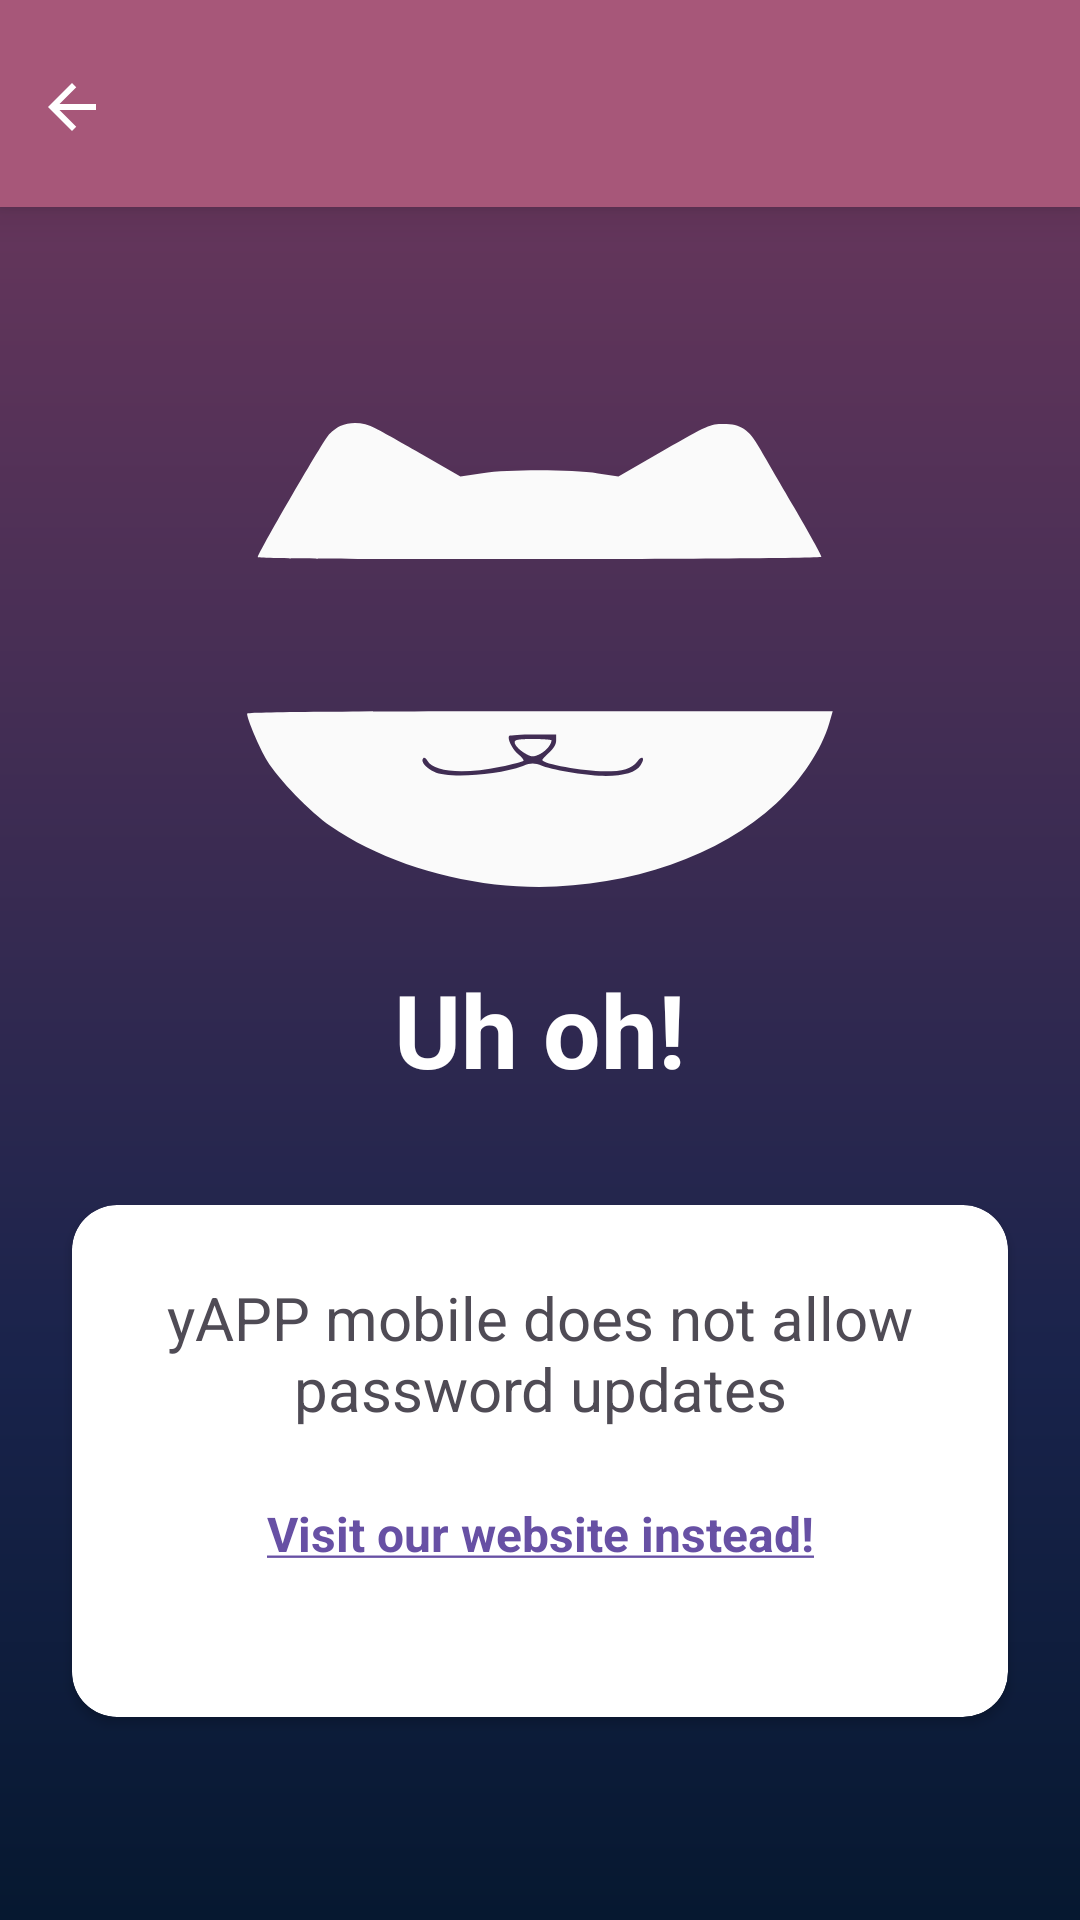

Android layout source for this screen:
<!-- AndroidManifest.xml: application theme Theme.YAppMobile -->
<!-- res/layout/activity_reset_password.xml -->
﻿<?xml version="1.0" encoding="utf-8"?>
<androidx.constraintlayout.widget.ConstraintLayout xmlns:android="http://schemas.android.com/apk/res/android"
    xmlns:app="http://schemas.android.com/apk/res-auto"
    xmlns:tools="http://schemas.android.com/tools"
    android:layout_width="match_parent"
    android:layout_height="match_parent"
    android:background="@drawable/gradient_background_2">

    <LinearLayout
        android:id="@+id/linearLayout5"
        android:layout_width="match_parent"
        android:layout_height="wrap_content"
        android:background="@color/pink"
        android:elevation="8dp"
        android:orientation="horizontal"
        android:paddingTop="16dp"
        android:paddingBottom="16dp"
        app:layout_constraintEnd_toEndOf="parent"
        app:layout_constraintStart_toStartOf="parent"
        app:layout_constraintTop_toTopOf="parent">

        <ImageButton
            android:id="@+id/back_button"
            android:layout_width="wrap_content"
            android:layout_height="37dp"
            android:layout_marginRight="12dp"
            android:layout_weight="0"
            android:backgroundTint="#00FFFFFF"
            android:paddingTop="12dp"
            android:src="@drawable/baseline_arrow_back_24"
            android:textAlignment="center" />

    </LinearLayout>

    <LinearLayout
        android:layout_width="match_parent"
        android:layout_height="0dp"
        android:gravity="center"
        android:orientation="vertical"
        app:layout_constraintBottom_toBottomOf="parent"
        app:layout_constraintEnd_toEndOf="parent"
        app:layout_constraintStart_toStartOf="parent"
        app:layout_constraintTop_toBottomOf="@+id/linearLayout5">

        <ImageView
            android:id="@+id/imageView2"
            android:layout_width="350dp"
            android:layout_height="160dp"
            android:layout_margin="24dp"
            app:srcCompat="@drawable/yapp_icon_light" />

        <TextView
            android:layout_width="match_parent"
            android:layout_height="wrap_content"
            android:paddingBottom="12dp"
            android:text="Uh oh!"
            android:textAlignment="center"
            android:textColor="#FFFFFF"
            android:textSize="34sp"
            android:textStyle="bold" />

        <androidx.cardview.widget.CardView
            android:layout_width="match_parent"
            android:layout_height="wrap_content"
            android:layout_margin="24dp"
            app:cardBackgroundColor="@color/white"
            app:cardCornerRadius="15dp">

            <LinearLayout
                android:layout_width="match_parent"
                android:layout_height="wrap_content"
                android:gravity="center_vertical"
                android:orientation="vertical">

                <TextView
                    android:id="@+id/message"
                    android:layout_width="wrap_content"
                    android:layout_height="wrap_content"
                    android:layout_margin="24dp"
                    android:fontFamily="sans-serif"
                    android:text="yAPP mobile does not allow password updates"
                    android:textAlignment="center"
                    android:textColor="#F749454F"
                    android:textSize="20sp" />

                <TextView
                    android:id="@+id/redirect_button"
                    android:layout_width="match_parent"
                    android:layout_height="48dp"
                    android:layout_marginStart="24dp"
                    android:layout_marginEnd="24dp"
                    android:layout_marginBottom="24dp"
                    android:backgroundTint="@color/button"
                    android:text="@string/hyperlink"
                    android:textAlignment="center"
                    android:textColor="@color/pink"
                    android:textSize="16sp"
                    android:textStyle="bold" />
            </LinearLayout>
        </androidx.cardview.widget.CardView>

    </LinearLayout>

</androidx.constraintlayout.widget.ConstraintLayout>
<!-- resources referenced by this layout -->
<resources>
  <color name="button">#a75779</color>
  <color name="pink">#a75779</color>
  <color name="white">#FFFFFFFF</color>
  <!-- drawable baseline_arrow_back_24 (drawable) -->
  ﻿<vector android:autoMirrored="true" android:height="24dp"
      android:tint="#FFFFFF" android:viewportHeight="24"
      android:viewportWidth="24" android:width="24dp" xmlns:android="http://schemas.android.com/apk/res/android">
      <path android:fillColor="@android:color/white" android:pathData="M20,11H7.83l5.59,-5.59L12,4l-8,8 8,8 1.41,-1.41L7.83,13H20v-2z"/>
  </vector>
  <!-- drawable gradient_background_2 (drawable) -->
  ﻿<?xml version="1.0" encoding="utf-8"?>
  <layer-list xmlns:android="http://schemas.android.com/apk/res/android">
      <item>
          <shape>
              <solid
                  android:color="@android:color/white" /> </shape>
      </item>
  
      <item>
          <shape>
              <gradient
                  android:type="linear"
                  android:startColor="#72395E"
                  android:centerColor="#19234B"
                  android:endColor="#061830"
                  android:centerY="0.71"
                  android:angle="270"
                  />
          </shape>
      </item>
  </layer-list>
  <!-- drawable yapp_icon_light (drawable) -->
  ﻿<vector xmlns:android="http://schemas.android.com/apk/res/android"
      android:width="300dp"
      android:height="208dp"
      android:viewportWidth="300"
      android:viewportHeight="208">
    <path
        android:pathData="M63.4,7.4c-1.7,0.8 -4.1,2.6 -5.3,4.2 -3.5,4.5 -30.9,51.8 -30.4,52.6 0.7,1.3 244.3,1 244.3,-0.2 0,-0.6 -5.3,-10.2 -11.8,-21.3 -6.5,-11.1 -13.3,-22.8 -15.1,-25.9 -4.5,-8 -8,-10.3 -15.6,-10.3 -5.8,-0 -6.6,0.4 -25.8,11.4l-19.7,11.3 -8.8,-1.3c-11.4,-1.7 -38.2,-1.8 -50.2,-0.1l-9.5,1.4 -16,-9.2c-8.8,-5.1 -18.1,-10.3 -20.7,-11.6 -5.3,-2.7 -10.7,-3 -15.4,-1z"
        android:fillColor="#fafafa"
        android:strokeColor="#00000000"/>
    <path
        android:pathData="M23,132c0,2.3 5.3,14.8 8.7,20.4 4.9,8.1 18.7,22.2 27.6,28.4 18.8,13 44.7,22.1 71.2,25.2 45.4,5.2 93.7,-8.7 121.9,-35 11,-10.3 19.7,-23.5 23,-34.8l1.5,-5.2 -127,-0c-81.9,-0 -126.9,0.3 -126.9,1zM157,143.6c0,1.6 -1.1,3.6 -3,5.2 -1.6,1.5 -3,2.9 -3,3.3 0,1.7 17.8,4.9 27.1,4.9 7.8,-0 11.7,-1.2 14.1,-4.3 2.2,-2.9 3.5,-1.4 1.4,1.7 -1.9,3 -7.1,4.6 -15.1,4.6 -7.2,-0 -21.4,-2.2 -27.4,-4.3 -3.8,-1.4 -4.8,-1.4 -8.5,-0 -11.5,4.1 -32.7,5.5 -38.5,2.5 -3.8,-1.9 -6,-4.7 -4.7,-5.9 0.4,-0.4 1.2,-0 1.8,1.1 2.7,4.9 15.6,6 31.7,2.6 5.1,-1 9.6,-2.2 9.9,-2.5 0.4,-0.3 -0.6,-1.6 -2.1,-2.8 -2.7,-2.2 -5.1,-7 -4,-8.1 0.4,-0.3 5.1,-0.6 10.5,-0.6l9.8,-0 0,2.6z"
        android:fillColor="#fafafa"
        android:strokeColor="#00000000"/>
    <path
        android:pathData="M139,144.3c0,1.6 2.4,3.9 5.7,5.6 1.8,0.9 2.9,0.8 5.3,-0.4 2.6,-1.3 5,-4.2 5,-5.9 0,-0.3 -3.6,-0.6 -8,-0.6 -6,-0 -8,0.3 -8,1.3z"
        android:fillColor="#fafafa"
        android:strokeColor="#00000000"/>
  </vector>
  <string name="hyperlink"><a href="https://dqn0i6zpqfsuv.cloudfront.net/dashboard">Visit our website instead!</a></string>
  <style name="Theme.YAppMobile" parent="Base.Theme.YAppMobile" />
  <style name="Base.Theme.YAppMobile" parent="Theme.Material3.DayNight">
          
          <item name="windowNoTitle">true</item>
          <item name="windowActionBar">false</item>
          <item name="android:windowFullscreen">true</item>
      </style>
</resources>
